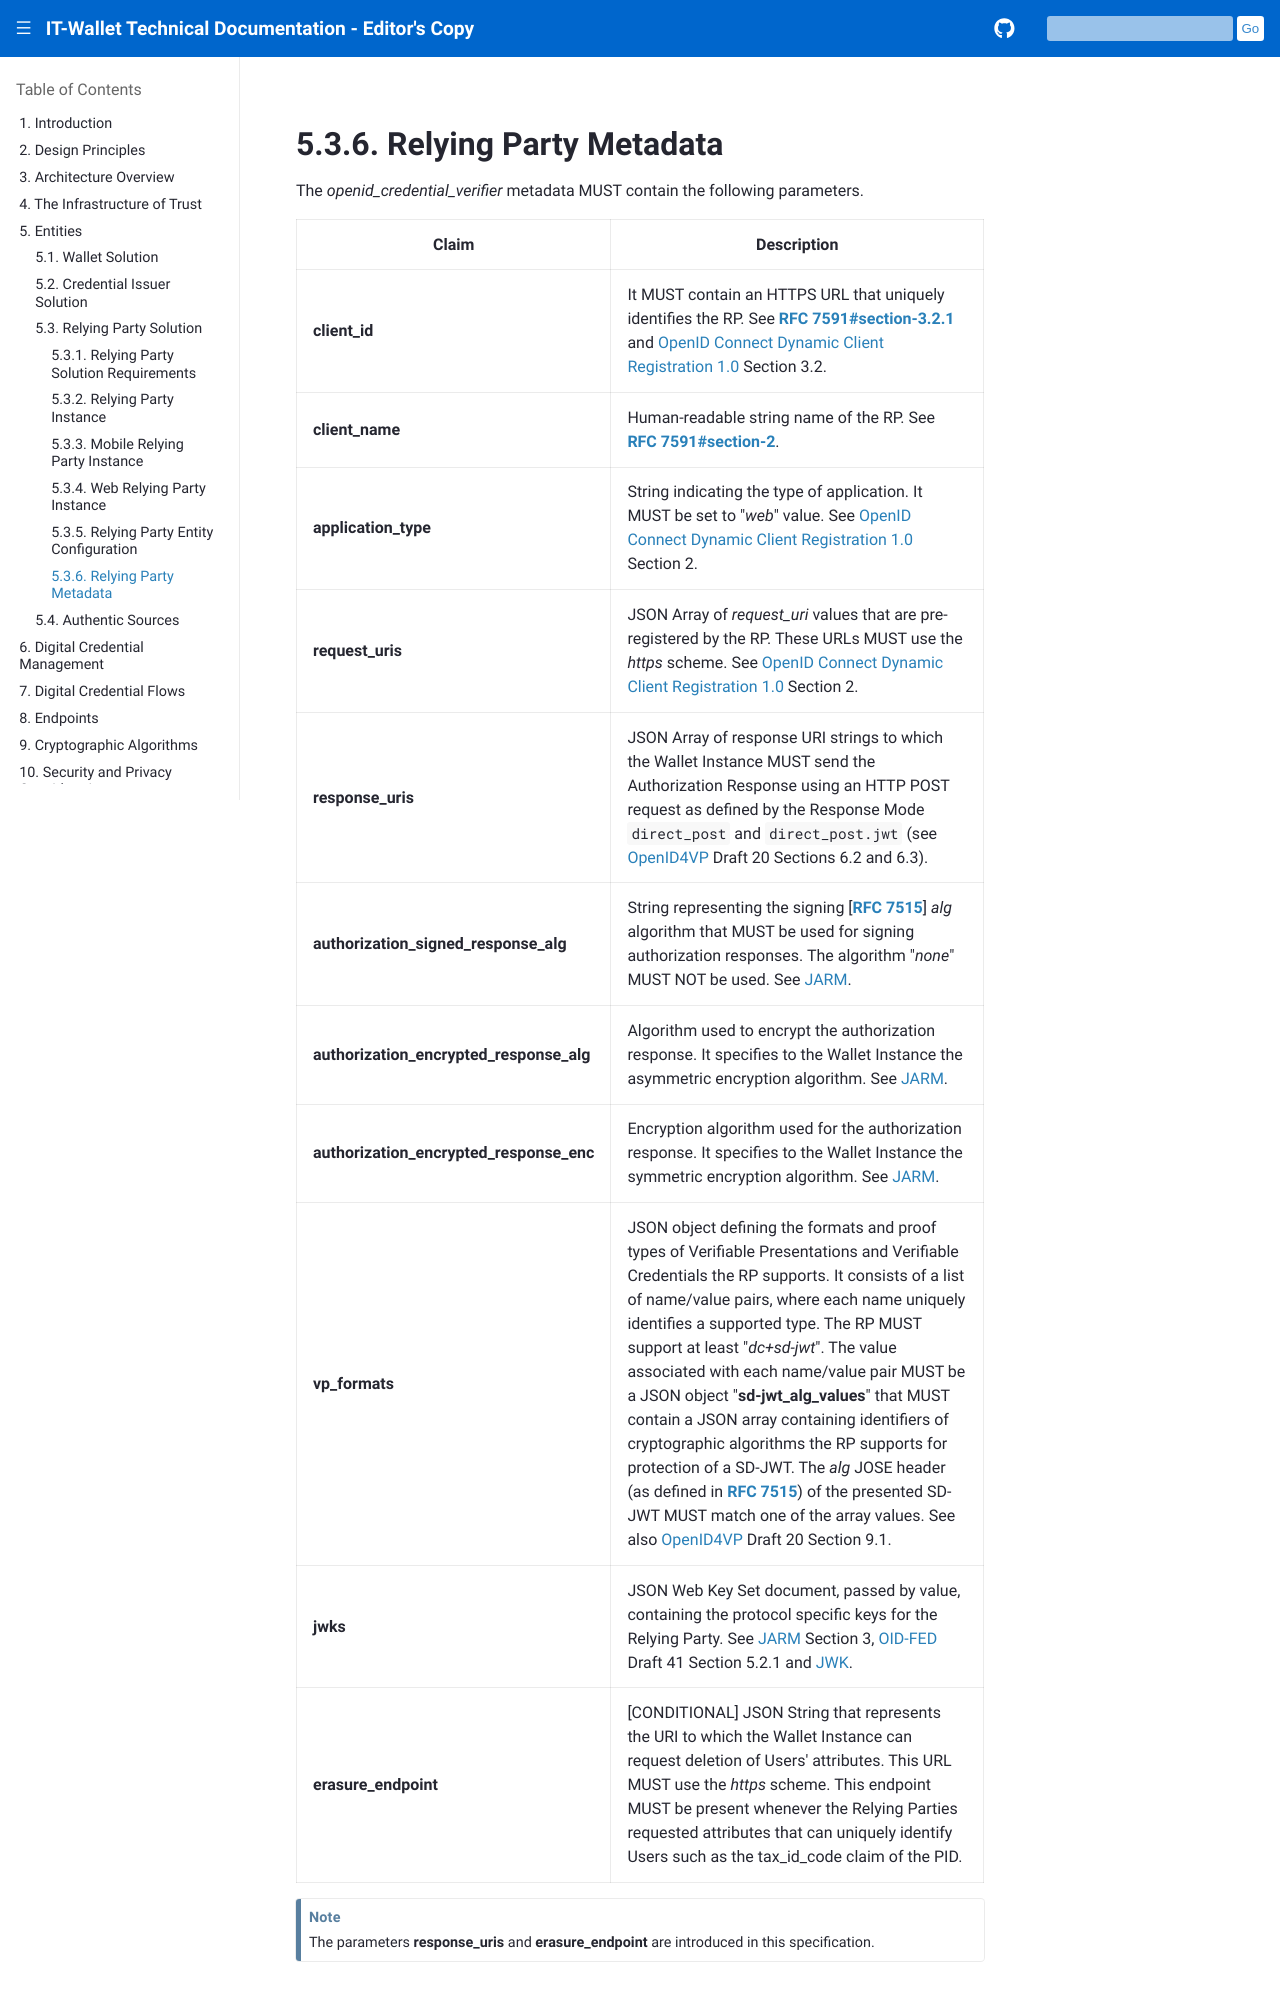

repository: xl4kj/doc-ci-cd-workflow-playground · page: versione-corrente/en/relying-party-metadata.html · generator: sphinx

.. include:: ../common/common_definitions.rst

Relying Party Metadata
^^^^^^^^^^^^^^^^^^^^^^^^^^^^^^^^^^^^^^^^^^^

The *openid_credential_verifier* metadata MUST contain the following parameters.

.. list-table::
  :class: longtable
  :widths: 20 60
  :header-rows: 1
